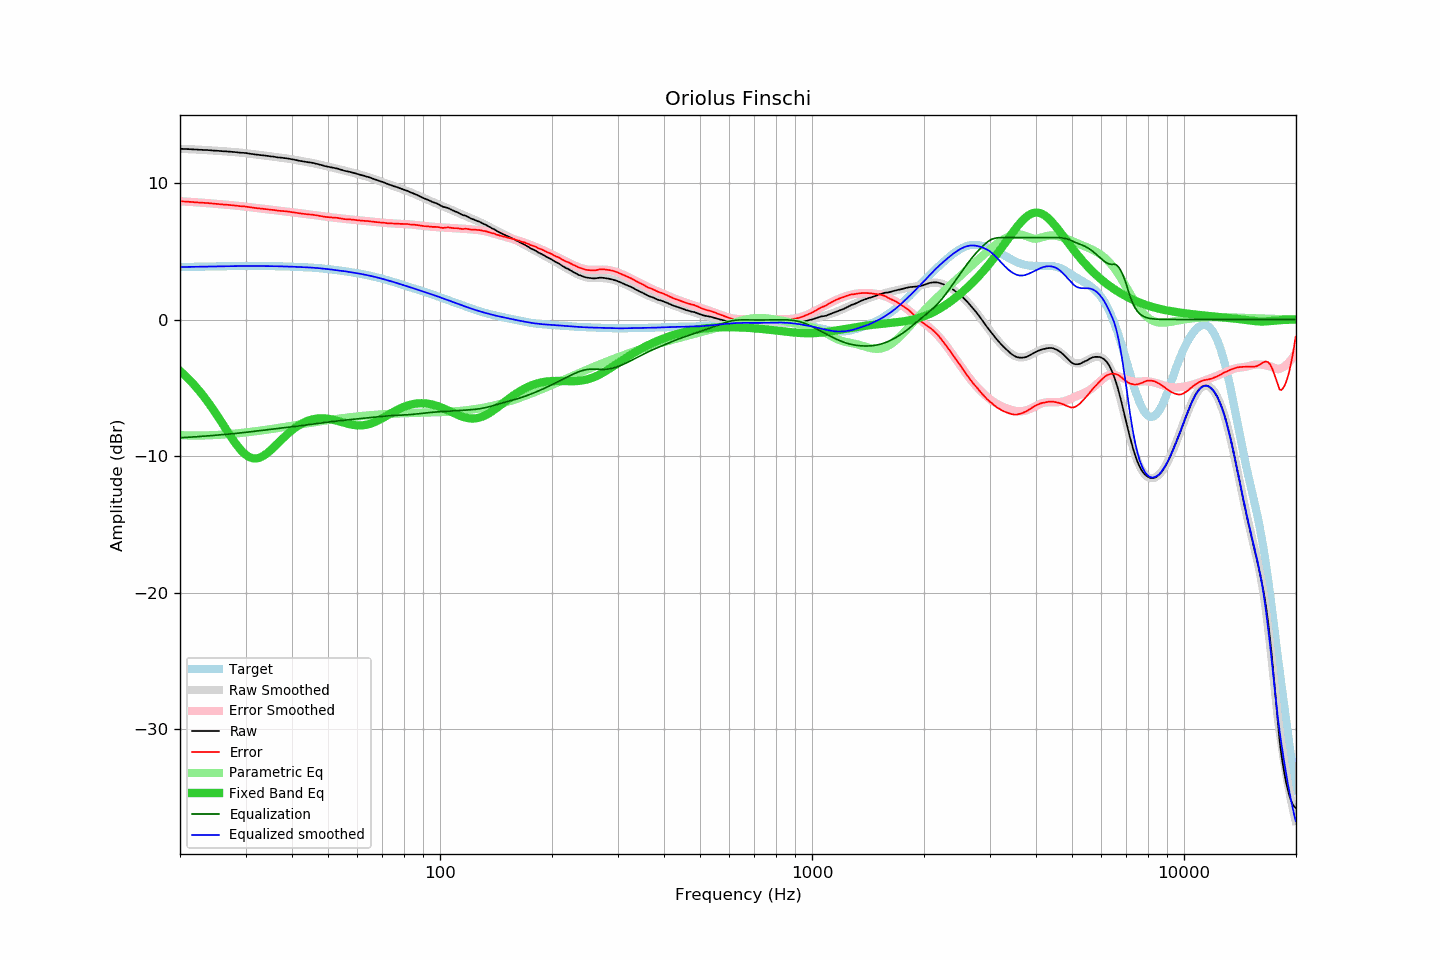

Values plotted in this chart, from the file beside it:
frequency, raw, error, smoothed, error_smoothed, equalization, parametric_eq, equalized_raw, equalized_smoothed, target
20.00, 12.50, 8.66, 12.51, 8.66, -8.66, -3.77, 3.84, 3.84, 3.84
20.20, 12.50, 8.66, 12.50, 8.65, -8.65, -3.87, 3.85, 3.85, 3.85
20.40, 12.49, 8.65, 12.50, 8.65, -8.65, -3.98, 3.85, 3.85, 3.85
20.61, 12.49, 8.64, 12.49, 8.64, -8.64, -4.09, 3.85, 3.85, 3.85
20.81, 12.48, 8.63, 12.49, 8.63, -8.63, -4.20, 3.85, 3.85, 3.85
21.02, 12.48, 8.63, 12.48, 8.63, -8.63, -4.32, 3.86, 3.85, 3.85
21.23, 12.47, 8.62, 12.48, 8.62, -8.62, -4.44, 3.85, 3.86, 3.86
21.44, 12.47, 8.61, 12.47, 8.61, -8.61, -4.56, 3.86, 3.86, 3.86
21.66, 12.46, 8.60, 12.46, 8.60, -8.60, -4.69, 3.86, 3.86, 3.86
21.87, 12.45, 8.59, 12.46, 8.60, -8.60, -4.82, 3.86, 3.86, 3.86
22.09, 12.45, 8.59, 12.45, 8.59, -8.59, -4.95, 3.87, 3.86, 3.87
22.31, 12.44, 8.58, 12.45, 8.58, -8.58, -5.09, 3.86, 3.87, 3.87
22.54, 12.43, 8.56, 12.44, 8.57, -8.57, -5.23, 3.86, 3.87, 3.87
22.76, 12.43, 8.56, 12.43, 8.56, -8.56, -5.37, 3.87, 3.87, 3.87
22.99, 12.42, 8.55, 12.43, 8.55, -8.55, -5.52, 3.87, 3.87, 3.87
23.22, 12.42, 8.55, 12.42, 8.55, -8.55, -5.67, 3.88, 3.88, 3.88
23.45, 12.41, 8.54, 12.41, 8.54, -8.54, -5.83, 3.88, 3.88, 3.88
23.69, 12.41, 8.53, 12.41, 8.53, -8.53, -5.99, 3.89, 3.88, 3.88
23.92, 12.40, 8.52, 12.40, 8.52, -8.52, -6.15, 3.89, 3.88, 3.88
24.16, 12.39, 8.51, 12.39, 8.51, -8.51, -6.31, 3.89, 3.88, 3.88
24.40, 12.38, 8.50, 12.38, 8.50, -8.50, -6.48, 3.88, 3.89, 3.89
24.65, 12.37, 8.48, 12.38, 8.49, -8.49, -6.66, 3.88, 3.89, 3.89
24.89, 12.36, 8.47, 12.37, 8.48, -8.48, -6.83, 3.88, 3.89, 3.89
25.14, 12.36, 8.47, 12.36, 8.47, -8.47, -7.01, 3.89, 3.89, 3.89
25.39, 12.35, 8.46, 12.35, 8.46, -8.46, -7.19, 3.90, 3.89, 3.90
25.65, 12.34, 8.45, 12.35, 8.45, -8.45, -7.37, 3.90, 3.90, 3.90
25.91, 12.33, 8.43, 12.34, 8.44, -8.44, -7.55, 3.90, 3.90, 3.90
26.16, 12.32, 8.42, 12.33, 8.43, -8.43, -7.73, 3.90, 3.90, 3.90
26.43, 12.32, 8.42, 12.32, 8.42, -8.42, -7.92, 3.91, 3.90, 3.90
26.69, 12.31, 8.41, 12.31, 8.41, -8.41, -8.10, 3.91, 3.90, 3.91
26.96, 12.30, 8.40, 12.30, 8.40, -8.40, -8.28, 3.91, 3.91, 3.91
27.23, 12.29, 8.38, 12.29, 8.38, -8.38, -8.47, 3.91, 3.91, 3.91
27.50, 12.28, 8.37, 12.28, 8.37, -8.37, -8.64, 3.91, 3.91, 3.91
27.77, 12.27, 8.36, 12.27, 8.36, -8.36, -8.82, 3.91, 3.91, 3.91
28.05, 12.26, 8.35, 12.26, 8.35, -8.35, -8.98, 3.91, 3.91, 3.91
28.33, 12.25, 8.34, 12.25, 8.34, -8.34, -9.15, 3.91, 3.91, 3.92
28.62, 12.24, 8.33, 12.24, 8.33, -8.33, -9.30, 3.92, 3.92, 3.92
28.90, 12.22, 8.31, 12.23, 8.32, -8.32, -9.45, 3.91, 3.92, 3.92
29.19, 12.21, 8.30, 12.22, 8.30, -8.30, -9.58, 3.91, 3.92, 3.92
29.48, 12.21, 8.29, 12.21, 8.29, -8.29, -9.70, 3.92, 3.92, 3.92
29.78, 12.20, 8.28, 12.19, 8.28, -8.28, -9.82, 3.93, 3.92, 3.92
30.08, 12.19, 8.27, 12.18, 8.26, -8.26, -9.91, 3.93, 3.92, 3.92
30.38, 12.17, 8.25, 12.17, 8.25, -8.25, -10.00, 3.93, 3.92, 3.92
30.68, 12.15, 8.23, 12.15, 8.23, -8.23, -10.06, 3.92, 3.92, 3.92
30.99, 12.13, 8.21, 12.14, 8.22, -8.22, -10.12, 3.91, 3.92, 3.92
31.30, 12.12, 8.20, 12.12, 8.20, -8.20, -10.15, 3.92, 3.92, 3.92
31.61, 12.10, 8.18, 12.11, 8.19, -8.19, -10.17, 3.91, 3.92, 3.92
31.93, 12.08, 8.16, 12.09, 8.18, -8.18, -10.18, 3.91, 3.92, 3.92
32.24, 12.07, 8.15, 12.08, 8.16, -8.16, -10.16, 3.91, 3.92, 3.92
32.57, 12.06, 8.14, 12.06, 8.15, -8.15, -10.14, 3.92, 3.92, 3.92
32.89, 12.04, 8.13, 12.05, 8.13, -8.13, -10.10, 3.91, 3.92, 3.92
33.22, 12.03, 8.12, 12.03, 8.12, -8.12, -10.04, 3.92, 3.92, 3.92
33.55, 12.02, 8.11, 12.02, 8.10, -8.10, -9.97, 3.92, 3.92, 3.92
33.89, 12.00, 8.09, 12.00, 8.09, -8.09, -9.90, 3.92, 3.91, 3.92
34.23, 11.99, 8.08, 11.99, 8.07, -8.07, -9.81, 3.92, 3.91, 3.91
34.57, 11.97, 8.06, 11.97, 8.06, -8.06, -9.72, 3.91, 3.91, 3.91
34.92, 11.95, 8.04, 11.96, 8.05, -8.05, -9.62, 3.91, 3.91, 3.91
35.27, 11.94, 8.03, 11.94, 8.03, -8.03, -9.51, 3.91, 3.91, 3.91
35.62, 11.93, 8.03, 11.93, 8.02, -8.02, -9.40, 3.91, 3.91, 3.91
35.97, 11.91, 8.01, 11.91, 8.01, -8.01, -9.28, 3.90, 3.90, 3.91
... 635 more rows
